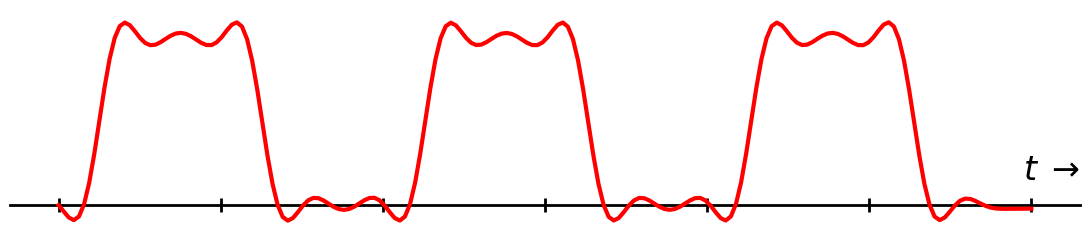
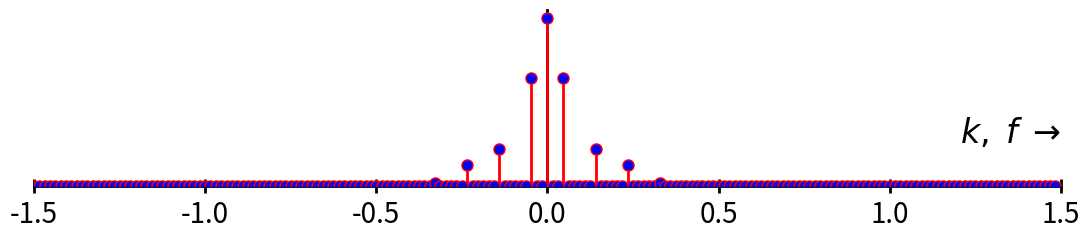

Here is the Python script that generated these plots, in order:
# -*- coding: utf-8 -*-
"""
DFT_plot_signals.py ====================================================

Einfache Plots zum Kapitel "DFT": Fourierreihe und -integral, DTFT, DFT

[redacted]
========================================================================
"""
from __future__ import division, print_function, unicode_literals

import numpy as np
from numpy import (pi, log10, sqrt, exp, sin, cos, tan, angle, arange,
                    linspace, array, zeros, ones)
from numpy.fft import fft, ifft, fftshift, ifftshift, fftfreq
import scipy.signal as sig

import matplotlib.pyplot as plt
from matplotlib.pyplot import (figure, plot, stem, grid, xlabel, ylabel,
    subplot, title, clf, xlim, ylim)

EXPORT =  False
#BASE_DIR = "/home/<user>/Daten/HM/dsvFPGA/Vorlesung/2016ss/nologo/img/"
BASE_DIR = "D:/Daten/HM/dsvFPGA/Vorlesung/2016ss/nologo/img/"
FILENAME = "FReihe" # "DFT" #
FMT = "svg"
FIGSIZE = (11,2.5)

SCALE = True
DEBUG = False # show unfiltered analog curve

NDISP = 3 # number of displayed repetitions in t and f domain
NPER = 3 # number of periods for FFT window

PERIODIC_T = True # single or repeated pulse
DISCRETE_T = False # discrete time

PERIODIC_F = DISCRETE_T # single or repeated spectrum
DISCRETE_F = PERIODIC_T # discrete frequencies

NFFT = 64
OSR = 20 # Oversampling ratio for analog curves

#Ts = 1.0/50.      # sampling period

ZEROPAD = False
NPAD = NFFT * 99 # amount of zero padding

# generate time arrays for one signal period
n = arange(NFFT) # discrete samples 0 ... NFFT
t = linspace(0,1,num=NFFT*OSR) # "analog" time 0 ... 1 in NFFT*OSR steps
#y = np.sin(2* pi* n/(NFFT/2)) + np.sin(2* pi* n/(NFFT/4))# *np.cos(pi* n/(2*len(n)))#*np.exp(-n/(len(n)))

if not PERIODIC_T:
#    y = np.concatenate((np.zeros(len(n)), y, np.zeros(len(n))))#
    yt = sig.waveforms.square(t * 2*pi, duty = 0.5) + 1
    yt = np.concatenate((np.zeros(len(t)), yt, np.zeros((NPER - 2) * len(t))))

else:
    yt = sig.waveforms.square(t * 2*pi - pi/4, duty = 0.5) + 1 # shift
    yt = np.tile(yt,NPER)

#xticklabels = n
b,a = sig.butter(8,0.01) # filter discrete
yf = sig.filtfilt(b,a,yt)
y = yf[0:NFFT*OSR*NPER:OSR] # sample discrete time signal from "anlog signal"

n = linspace(0, NPER, num = len(y))
t = linspace(0, NPER, num = len(yt))


fig1 = plt.figure(num=1, figsize=FIGSIZE)
ax1 = fig1.add_subplot(111)

ax1.grid(False)
#

#
#ax1.set_xlabel(r'$n \rightarrow$')
#ax1.xaxis.set_label_coords(2, 0.5, transform=ax1.transData)
#ax1.set_ylabel(r'$x[n] \rightarrow$')
#ax1.yaxis.set_label_coords(-0.3, 2.3, transform=ax1.transData)
#ax1.set_ylim([-2,3])
#ax1.set_ylim([-2,2.5])
#

if SCALE:
    ax1.spines['top'].set_visible(False)
    ax1.spines['right'].set_visible(False)
    ax1.spines['left'].set_visible(False)
    ax1.get_yaxis().set_ticks([])
    #ax1.yaxis.set_ticks_position('none')
    #ax1.spines['left'].set_position(('data',0))
    #ax1.spines['left'].set_linewidth(2)

    ax1.xaxis.set_ticks_position('bottom')
    ax1.set_xticklabels([])
    ax1.spines['bottom'].set_position(('data',0))
    ax1.spines['bottom'].set_linewidth(2)
    ax1.spines['bottom'].set_zorder(0)
    ax1.tick_params(axis='x', direction='inout', width=2, length=10,
                           color='k', labelsize=20, pad=5) # 'inout' 'in'
#[tick.set_zorder(0) for tick in ax1.xaxis.ticklabels]
#[line.set_zorder(1) for line in ax1.lines]
#resadjust(ax1, yres = 1)
#for label in ax1.get_xticklabels():
#       label.set_horizontalalignment('left')

if DISCRETE_T:
    markerline, stemlines, baseline = ax1.stem(n[0:NDISP*NFFT], y[0:NDISP*NFFT])
    plt.setp(markerline, 'markerfacecolor', 'r', 'markersize', 8, 'marker', 'o')
    plt.setp(stemlines, 'color','b', 'linewidth', 2)
    plt.setp(baseline, 'linewidth', 0) # turn off baseline
    ax1.set_xlabel(r'$n, \; t \; \rightarrow$', size = 24, ha ="right")
    ax1.xaxis.set_label_coords(1, 0.35)# transform=ax1.transData)
    if DEBUG: plot(t, yt,'b')
else:
    plot(n[0:NDISP*NFFT],y[0:NDISP*NFFT],'r',linewidth=3)
    ax1.set_xlabel(r'$t \; \rightarrow$', size = 24, ha ="right")
    ax1.xaxis.set_label_coords(1, 0.35)# transform=ax1.transData)
    if DEBUG: plot(t, yt, 'b')
#for label in ax1.get_yticklabels():
#       label.set_verticalalignment('bottom')
#ax1.set_xticklabels(xticklabels, rotation=0, ha='left', minor=False)
#

ax1.set_ylim(-0.3, 2.3)
#plt.margins(0.02) # setting xmargin / ymargin individually doesnt work
fig1.tight_layout()

#ax1.spines['left'].set_smart_bounds(True)
#ax1.spines['bottom'].set_smart_bounds(True)
#ax1.set_title(r'Faltung $y[n] = x[n] \star \{1; 1; 1; 1; 1\}$')

#plt.ticklabel_format(useOffset=False, axis='y') # disable using offset print
if EXPORT:
    fig1.savefig(BASE_DIR + FILENAME + '_t.'+FMT)

#################### Spectrum ################################################
fig2 = figure(num=2, figsize=FIGSIZE)

ax2 = fig2.add_subplot(111)

ax2.spines['top'].set_visible(False)
#ax2.spines['right'].set_visible(False)
ax2.spines['left'].set_visible(False)
ax2.get_yaxis().set_ticks([])
#ax2.spines['right'].set_position(('data',0))
#ax1.yaxis.set_ticks_position('none')
#ax1.spines['left'].set_position(('data',0))
#ax1.spines['left'].set_linewidth(2)

ax2.xaxis.set_ticks_position('bottom')
#ax2.set_xticklabels([])
ax2.spines['bottom'].set_position(('data',0))
ax2.spines['bottom'].set_linewidth(2)
ax2.spines['bottom'].set_zorder(0)
ax2.spines['right'].set_position(('data',0))
ax2.spines['right'].set_linewidth(2)
ax2.spines['right'].set_zorder(0)
ax2.tick_params(axis='x', direction='inout', width=2, length=10,
                       color='k', labelsize=20, pad=5) # 'inout' 'in'


if ZEROPAD:
    print(NPAD)
    print(np.zeros(NPAD))
    yn = np.concatenate((y, np.zeros(NPAD)))
else:
    yn = y

#Y = fft(yn)[0:len(yn)/2]/len(y)
NNFFT = len(yn)
NZOOM = int(NNFFT * 1/3)
Y = fftshift(fft(yn))[NZOOM:NNFFT-NZOOM]
print(len(Y), len(yn))
YM = np.abs(Y)

if PERIODIC_F:
    YM = np.tile(YM,NDISP)
else:
    #    y = np.concatenate((np.zeros(len(n)), y, np.zeros(len(n))))
    YM = np.concatenate((np.zeros(len(YM)), YM, np.zeros((NDISP - 2) * len(YM))))

F = fftshift(fftfreq(len(YM)))*NDISP

if DISCRETE_F:
    markerline, stemlines, baseline = ax2.stem(F, YM, 'r')
    plt.setp(markerline, 'markerfacecolor', 'b', 'markersize', 8, 'marker', 'o')
    plt.setp(stemlines, 'color','r', 'linewidth', 2)
    plt.setp(baseline, 'linewidth', 0) # turn off baseline

    ax2.set_xlabel(r'$k, \; f \; \rightarrow$', size = 24, ha='right')
else:
    plot(F, YM,'b',linewidth=2)

    ax2.set_xlabel(r'$f \; \rightarrow$', size = 24, ha='right')
#ax2.set_ylabel(r'$|H(\mathrm{e}^{\mathrm{j} 2 \pi F})| \rightarrow$')

ax2.xaxis.set_label_coords(1, 0.4)
ax2.set_xlim(-NDISP/2, NDISP/2)
ax2.set_ylim(0, max(YM)*1.05)
fig2.tight_layout()
if EXPORT:
    fig2.savefig(BASE_DIR + FILENAME + '_f.' + FMT)

#def resadjust(ax, xres=None, yres=None):
#    """
#    Send in an axis and I fix the resolution as desired.
#    """
#
#    if xres:
#        start, stop = ax.get_xlim()
#        ticks = np.arange(start, stop + xres, xres)
#        ax.set_xticks(ticks)
#    if yres:
#        start, stop = ax.get_ylim()
#        ticks = np.arange(start, stop + yres, yres)
#        ax.set_yticks(ticks)
#
#


plt.show()